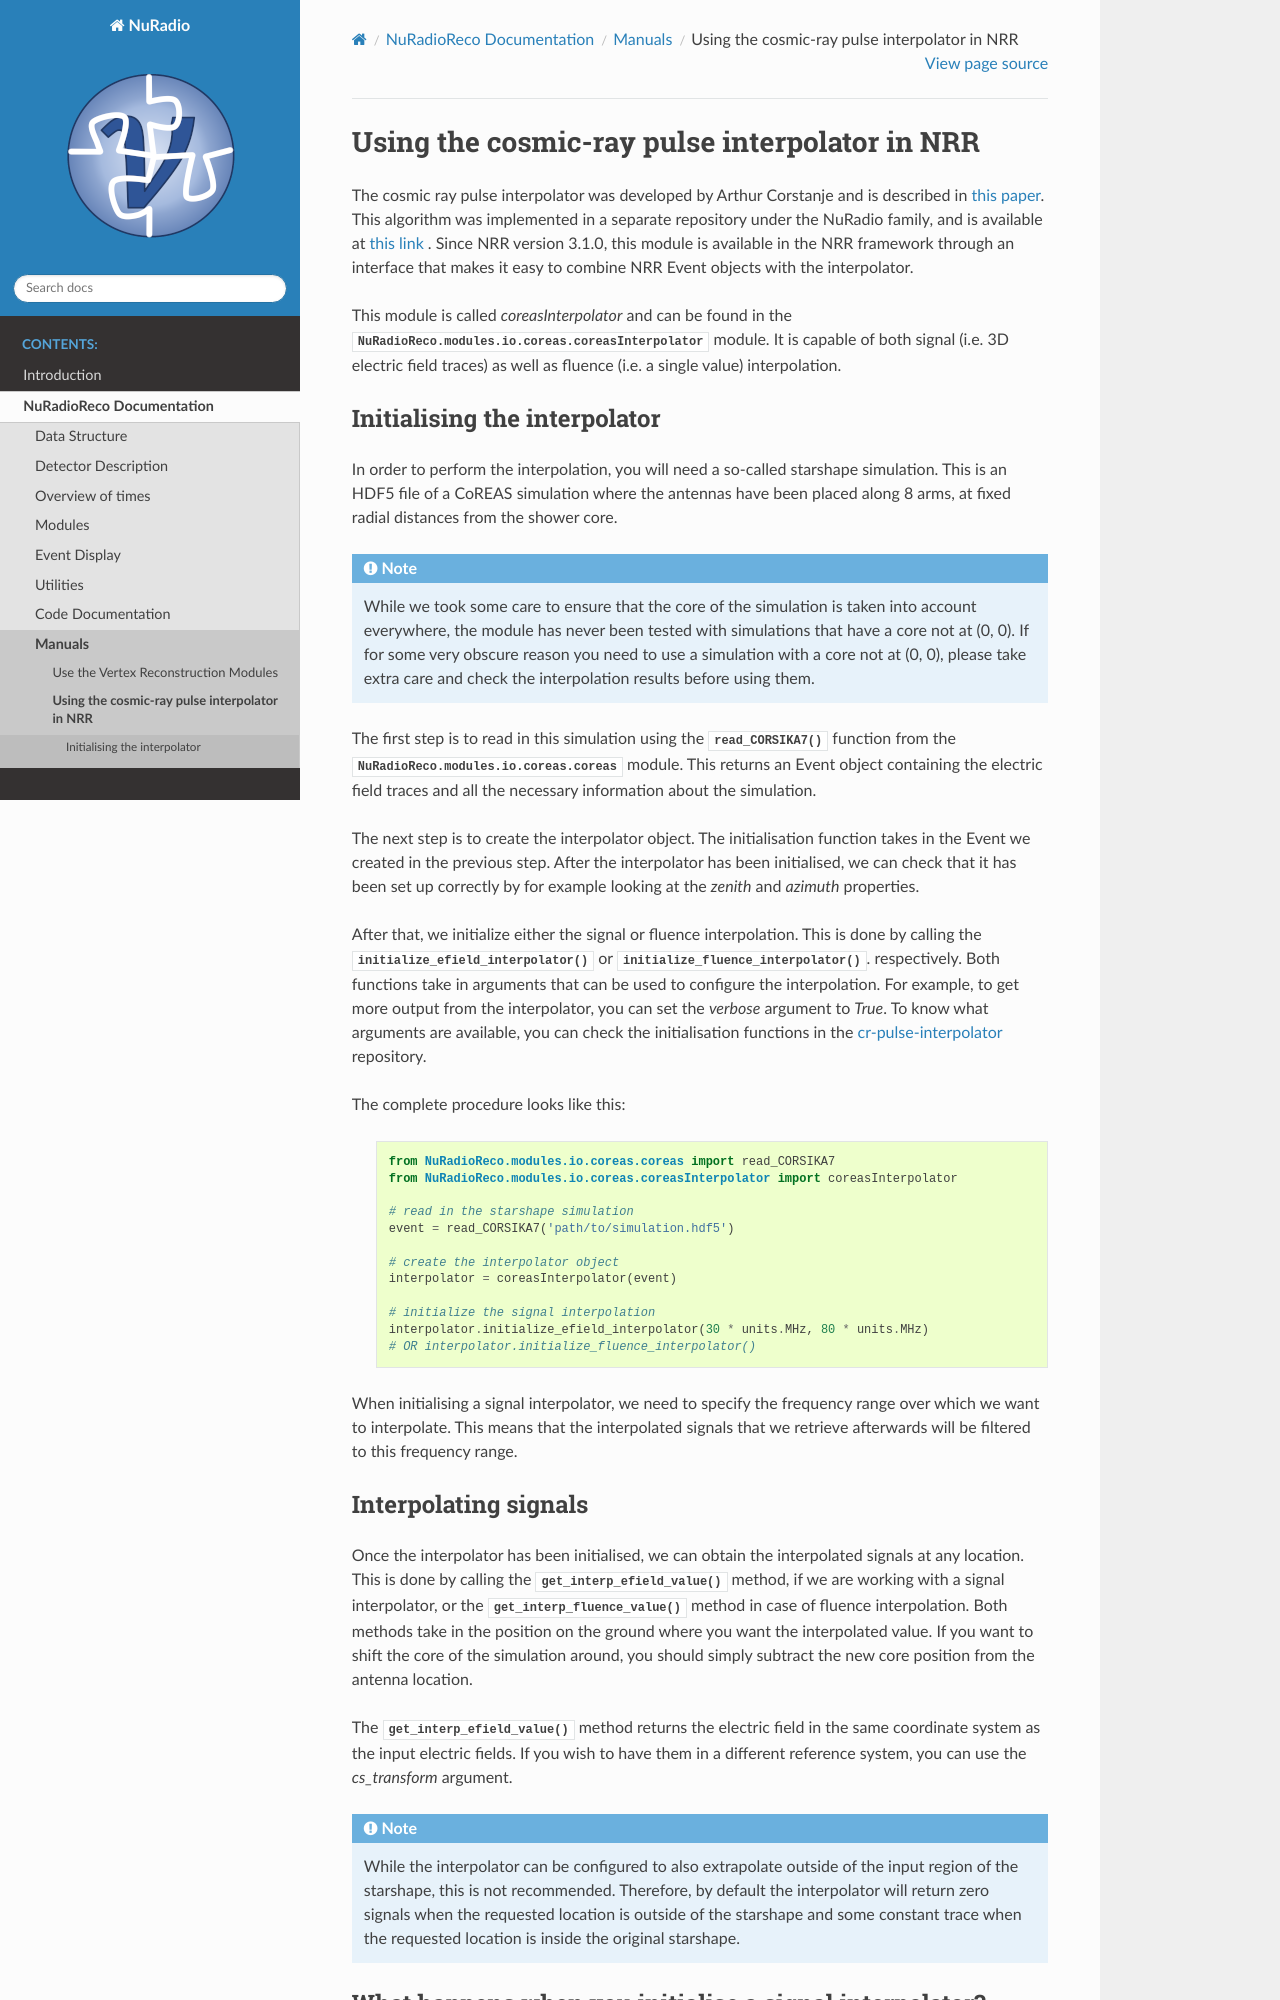

repository: nu-radio/NuRadioMC · page: NuRadioReco/pages/how_to/coreas_interpolation.html · generator: sphinx

Using the cosmic-ray pulse interpolator in NRR
==============================================

The cosmic ray pulse interpolator was developed by Arthur Corstanje
and is described in `this paper <https://doi.org/10.1088/1748-0221/18/09/P09005>`__.
This algorithm was implemented in a separate repository under the NuRadio family,
and is available at `this link <https://github.com/nu-radio/cr-pulse-interpolator>`__ .
Since NRR version 3.1.0, this module is available in the NRR framework through an
interface that makes it easy to combine NRR Event objects with the interpolator.

This module is called `coreasInterpolator` and can be found in the
`NuRadioReco.modules.io.coreas.coreasInterpolator` module. It is capable of both signal
(i.e. 3D electric field traces) as well as fluence (i.e. a single value) interpolation.

Initialising the interpolator
-----------------------------

In order to perform the interpolation, you will need a so-called starshape simulation.
This is an HDF5 file of a CoREAS simulation where the antennas have been placed
along 8 arms, at fixed radial distances from the shower core.

.. note::
    While we took some care to ensure that the core of the simulation is taken
    into account everywhere, the module has never been tested with simulations
    that have a core not at (0, 0). If for some very obscure reason you need to
    use a simulation with a core not at (0, 0), please take extra care and check
    the interpolation results before using them.

The first step is to read in this simulation using the :func:`read_CORSIKA7() <NuRadioReco.modules.io.coreas.coreas.read_CORSIKA7>` function
from the `NuRadioReco.modules.io.coreas.coreas` module. This returns an Event object
containing the electric field traces and all the necessary information about the
simulation.

The next step is to create the interpolator object. The initialisation function
takes in the Event we created in the previous step. After the interpolator has been
initialised, we can check that it has been set up correctly by for example looking
at the `zenith` and `azimuth` properties.

After that, we initialize either the signal or fluence interpolation. This is done
by calling the :func:`initialize_efield_interpolator() <NuRadioReco.modules.io.coreas.coreasInterpolator.coreasInterpolator.initialize_efield_interpolator>`
or :func:`initialize_fluence_interpolator() <NuRadioReco.modules.io.coreas.coreasInterpolator.coreasInterpolator.initialize_fluence_interpolator>`.
respectively. Both functions take in arguments that can be used to configure the
interpolation. For example, to get more output from the interpolator, you can set
the `verbose` argument to `True`. To know what arguments are available, you can
check the initialisation functions in the `cr-pulse-interpolator <https://github.com/nu-radio/cr-pulse-interpolator>`__ repository.

The complete procedure looks like this:

  .. code-block:: python

    from NuRadioReco.modules.io.coreas.coreas import read_CORSIKA7
    from NuRadioReco.modules.io.coreas.coreasInterpolator import coreasInterpolator

    # read in the starshape simulation
    event = read_CORSIKA7('path/to/simulation.hdf5')

    # create the interpolator object
    interpolator = coreasInterpolator(event)

    # initialize the signal interpolation
    interpolator.initialize_efield_interpolator(30 * units.MHz, 80 * units.MHz)
    # OR interpolator.initialize_fluence_interpolator()

When initialising a signal interpolator, we need to specify the frequency range
over which we want to interpolate. This means that the interpolated signals that
we retrieve afterwards will be filtered to this frequency range.

Interpolating signals
---------------------

Once the interpolator has been initialised, we can obtain the interpolated signals at
any location. This is done by calling the :func:`get_interp_efield_value() <NuRadioReco.modules.io.coreas.coreasInterpolator.coreasInterpolator.get_interp_efield_value>`
method, if we are
working with a signal interpolator, or the
:func:`get_interp_fluence_value() <NuRadioReco.modules.io.coreas.coreasInterpolator.coreasInterpolator.get_interp_fluence_value>`
method in case of fluence interpolation.
Both methods take in the position on the ground where you want
the interpolated value. If you want to shift the core of the simulation around, you should
simply subtract the new core position from the antenna location.

The :func:`get_interp_efield_value() <NuRadioReco.modules.io.coreas.coreasInterpolator.coreasInterpolator.get_interp_efield_value>`
method returns the electric field in the same coordinate
system as the input electric fields. If you wish to have them in a different reference
system, you can use the `cs_transform` argument.

.. note::
    While the interpolator can be configured to also extrapolate outside of the
    input region of the starshape, this is not recommended. Therefore, by default
    the interpolator will return zero signals when the requested location is outside
    of the starshape and some constant trace when the requested location is inside
    the original starshape.
